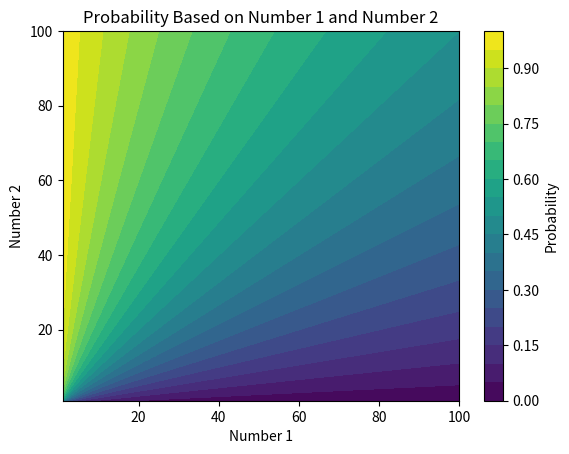

This chart was generated by the following Python code:
import numpy as np
import matplotlib.pyplot as plt

def calculate_probability(num1, num2):
    if num1 < 0 or num1 > 100 or num2 < 0 or num2 > 100:
        raise ValueError("Both numbers must be between 0 and 100")

    probability = num2 / (num1 + num2)
    return probability

# Create a meshgrid of values for num1 and num2
num1_values, num2_values = np.meshgrid(np.linspace(1, 100, 100), np.linspace(1, 100, 100))

# Calculate the probabilities for each combination of num1 and num2
probabilities = np.vectorize(calculate_probability)(num1_values, num2_values)

# Create a contour plot of the probabilities
plt.contourf(num1_values, num2_values, probabilities, levels=20, cmap='viridis')
plt.colorbar(label='Probability')

# Set the axis labels
plt.xlabel('Number 1')
plt.ylabel('Number 2')

# Set the title
plt.title('Probability Based on Number 1 and Number 2')

# Display the plot
plt.show()
